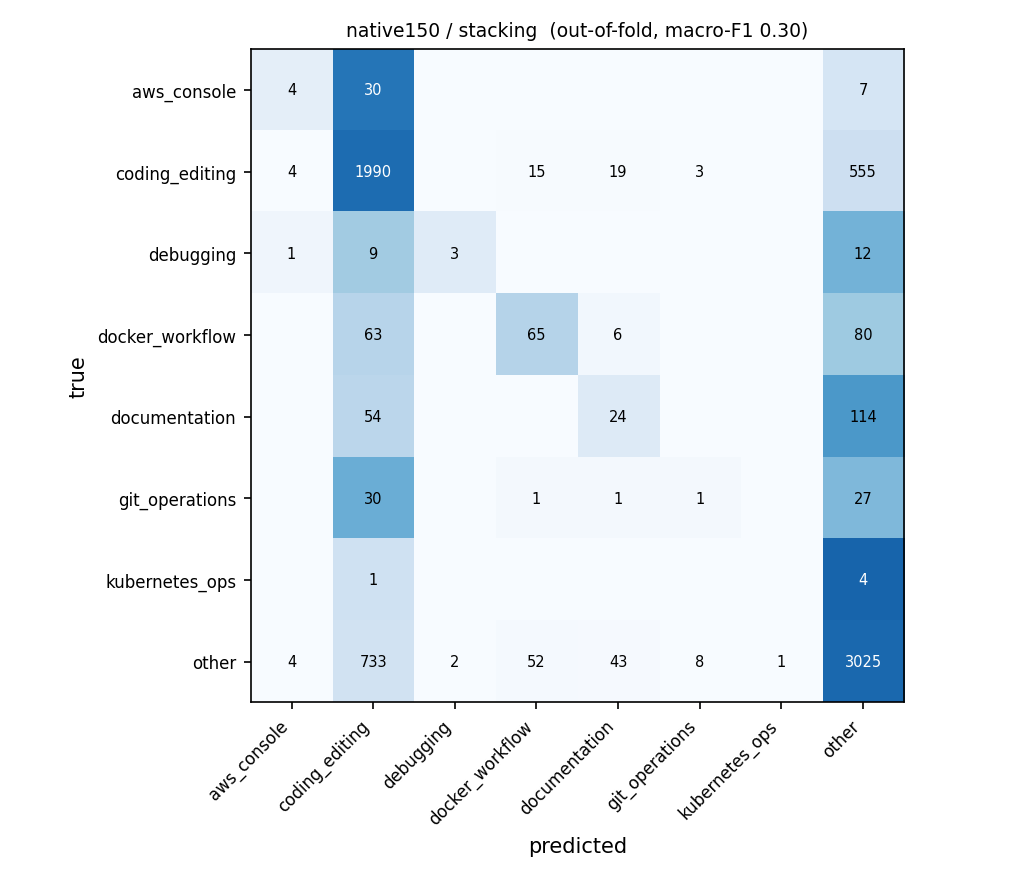

The file beside this chart, header and first rows:
true \ predicted, aws_console, coding_editing, debugging, docker_workflow, documentation, git_operations, kubernetes_ops, other
aws_console, 4, 30, 0, 0, 0, 0, 0, 7
coding_editing, 4, 1990, 0, 15, 19, 3, 0, 555
debugging, 1, 9, 3, 0, 0, 0, 0, 12
docker_workflow, 0, 63, 0, 65, 6, 0, 0, 80
documentation, 0, 54, 0, 0, 24, 0, 0, 114
git_operations, 0, 30, 0, 1, 1, 1, 0, 27
kubernetes_ops, 0, 1, 0, 0, 0, 0, 0, 4
other, 4, 733, 2, 52, 43, 8, 1, 3025
